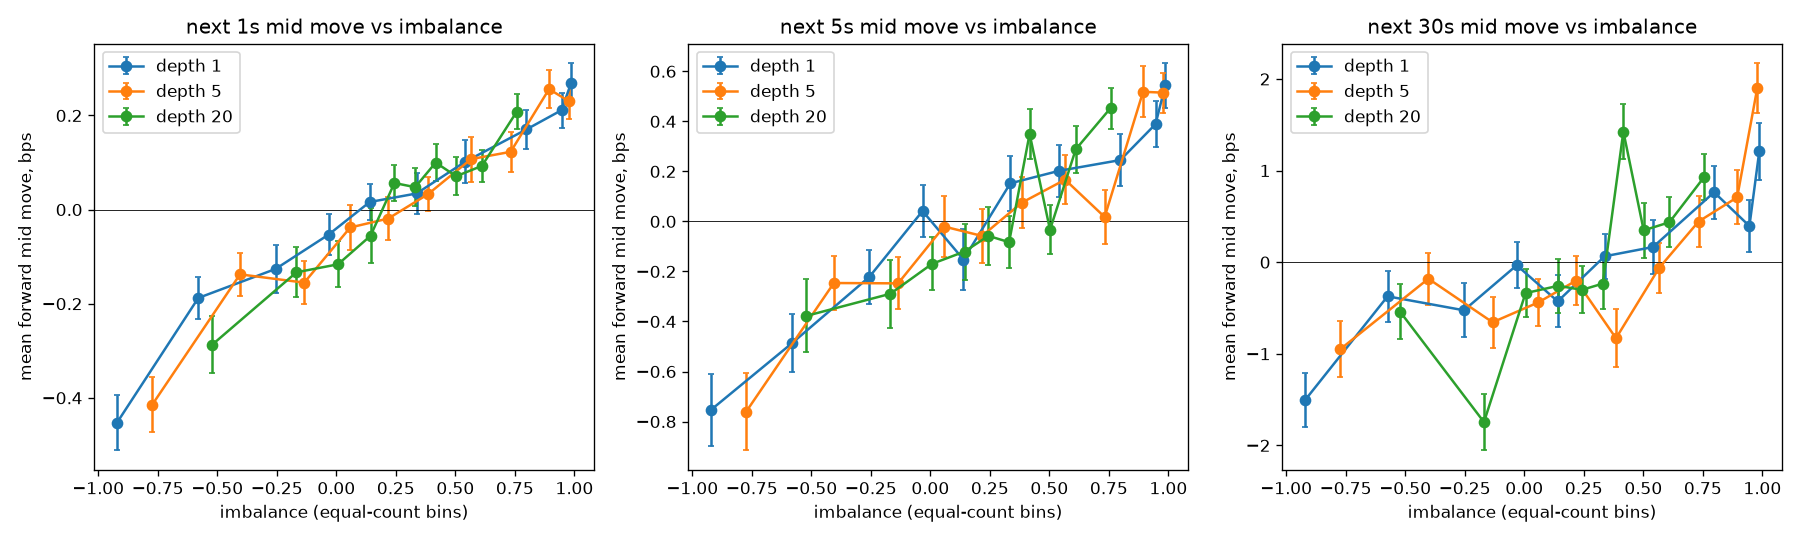

The file beside this chart, header and first rows:
depth, horizon_s, bin, imbalance, move_bps, se_bps, n
1, 1, 0, -0.9209, -0.4527, 0.05912, 299
1, 1, 1, -0.5796, -0.1878, 0.04464, 298
1, 1, 2, -0.2554, -0.1262, 0.05098, 298
1, 1, 3, -0.032, -0.05301, 0.04448, 298
1, 1, 4, 0.1403, 0.01614, 0.0377, 298
1, 1, 5, 0.3371, 0.03426, 0.0436, 298
1, 1, 6, 0.5411, 0.1017, 0.04606, 298
1, 1, 7, 0.798, 0.1703, 0.04175, 298
1, 1, 8, 0.9459, 0.2113, 0.03696, 298
1, 1, 9, 0.9868, 0.2701, 0.04151, 299
1, 5, 0, -0.9213, -0.753, 0.1436, 298
1, 5, 1, -0.5809, -0.4864, 0.1161, 298
1, 5, 2, -0.2563, -0.2215, 0.1086, 298
1, 5, 3, -0.03289, 0.04159, 0.1022, 297
1, 5, 4, 0.1391, -0.1524, 0.1229, 298
1, 5, 5, 0.3357, 0.1522, 0.1086, 298
1, 5, 6, 0.5404, 0.2022, 0.1045, 297
1, 5, 7, 0.798, 0.2453, 0.1025, 298
1, 5, 8, 0.9459, 0.389, 0.09058, 298
1, 5, 9, 0.9868, 0.5435, 0.0899, 298
1, 30, 0, -0.9207, -1.506, 0.296, 296
1, 30, 1, -0.5741, -0.3727, 0.2805, 295
1, 30, 2, -0.2533, -0.5253, 0.2934, 295
1, 30, 3, -0.03159, -0.03342, 0.2497, 295
1, 30, 4, 0.1404, -0.4281, 0.2842, 296
1, 30, 5, 0.3373, 0.0641, 0.2466, 295
1, 30, 6, 0.5407, 0.1656, 0.2935, 295
1, 30, 7, 0.7971, 0.7633, 0.2872, 295
1, 30, 8, 0.9454, 0.3944, 0.2852, 295
1, 30, 9, 0.9869, 1.212, 0.3131, 296
5, 1, 0, -0.7732, -0.4147, 0.05875, 299
5, 1, 1, -0.4044, -0.1376, 0.04615, 298
5, 1, 2, -0.1347, -0.1552, 0.04641, 298
5, 1, 3, 0.05827, -0.03801, 0.04788, 298
5, 1, 4, 0.2181, -0.01901, 0.04486, 298
5, 1, 5, 0.3848, 0.03267, 0.03669, 298
5, 1, 6, 0.5657, 0.1073, 0.0479, 298
5, 1, 7, 0.7321, 0.1228, 0.04236, 298
5, 1, 8, 0.8935, 0.2561, 0.04118, 298
5, 1, 9, 0.9783, 0.2298, 0.03683, 299
5, 5, 0, -0.7738, -0.7605, 0.1549, 298
5, 5, 1, -0.4055, -0.2462, 0.1097, 298
5, 5, 2, -0.1355, -0.2476, 0.1034, 298
5, 5, 3, 0.05744, -0.02033, 0.1217, 297
5, 5, 4, 0.2171, -0.05804, 0.1065, 298
5, 5, 5, 0.3842, 0.07512, 0.1032, 298
5, 5, 6, 0.566, 0.167, 0.09842, 297
5, 5, 7, 0.7321, 0.01773, 0.1066, 298
5, 5, 8, 0.8935, 0.5182, 0.1025, 298
5, 5, 9, 0.9783, 0.5148, 0.08045, 298
5, 30, 0, -0.7737, -0.9523, 0.3066, 296
5, 30, 1, -0.4028, -0.1805, 0.2839, 295
5, 30, 2, -0.1331, -0.6561, 0.2782, 295
5, 30, 3, 0.05899, -0.4391, 0.2573, 295
5, 30, 4, 0.2181, -0.2005, 0.263, 296
5, 30, 5, 0.3851, -0.8304, 0.3164, 295
5, 30, 6, 0.5661, -0.06329, 0.2734, 295
5, 30, 7, 0.7319, 0.4439, 0.2737, 295
5, 30, 8, 0.894, 0.708, 0.2936, 295
5, 30, 9, 0.9783, 1.899, 0.2758, 296
... 30 more rows
